Run: headless pygame with SDL's dummy video driver; simulated clock (each Clock.tick advances the game by its frame time, no real sleeping); random seed 0; keys injected as events and as key.get_pressed() state; no mouse input.
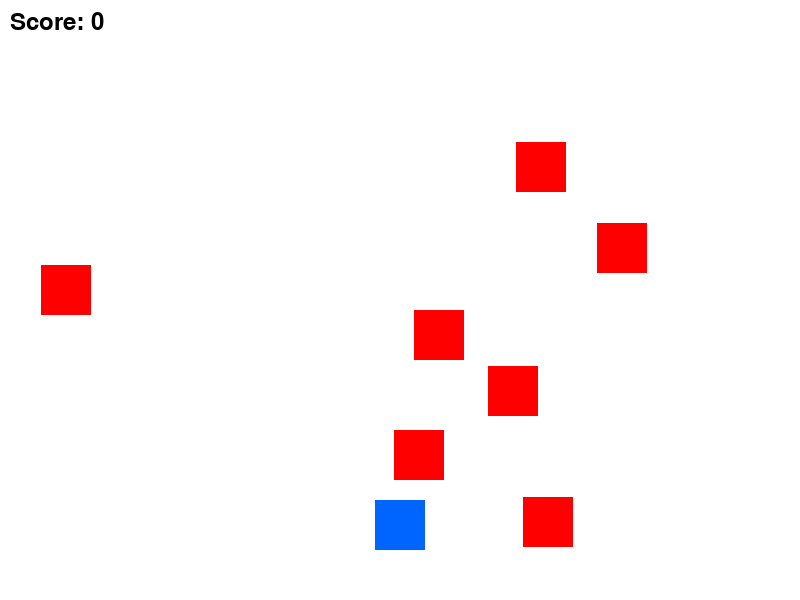
Frame 1 of 4 · flips 1–60 · no input
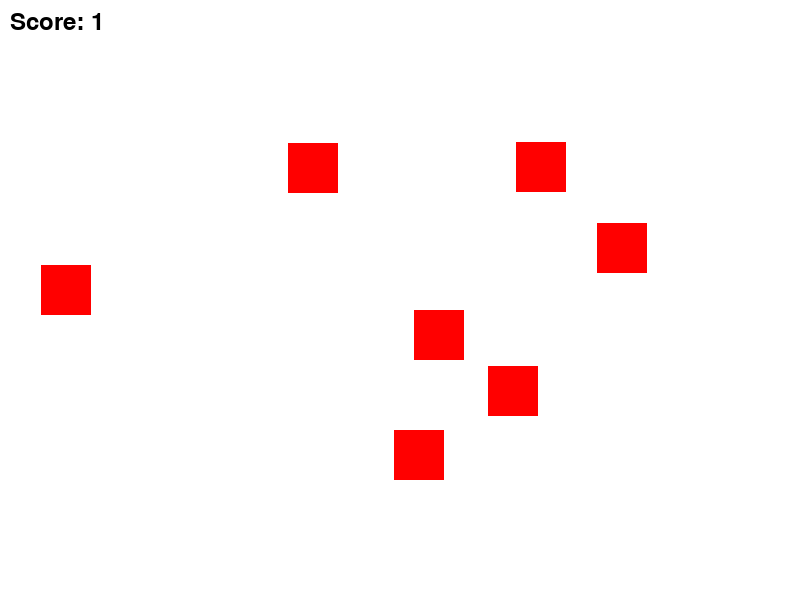
Frame 2 of 4 · flips 61–180 · tapped SPACE, RETURN · held RIGHT (→), D
Frame 3 of 4 · flips 181–300 · held DOWN (↓), S · screen unchanged from frame 2, image omitted
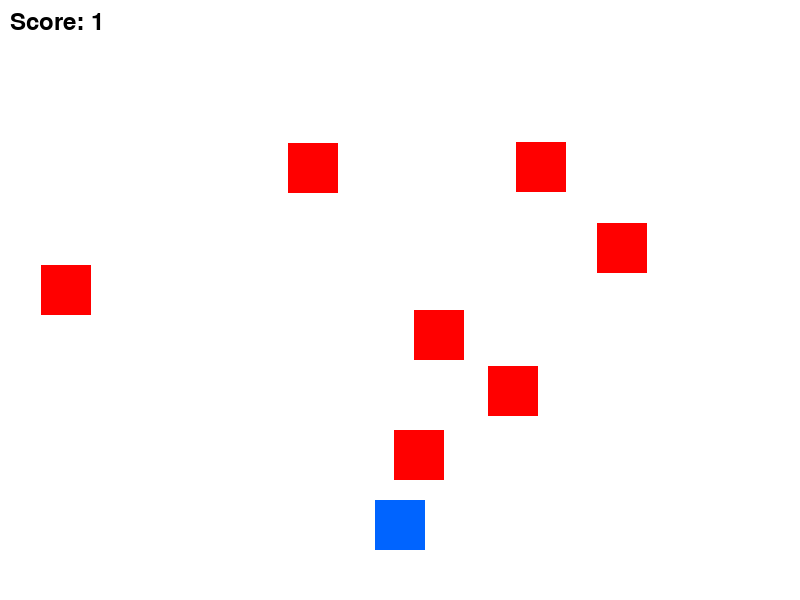
Frame 4 of 4 · flips 301–420 · held LEFT (←), A, UP (↑), W

The pygame program that drew these frames:

import pygame
import random

pygame.init()


WIDTH = 800
HEIGHT = 600
screen = pygame.display.set_mode((WIDTH, HEIGHT))
pygame.display.set_caption("Sprite Collision Example")

clock = pygame.time.Clock()

WHITE = (255, 255, 255)
BLUE = (0, 100, 255)
RED = (255, 0, 0)

player = pygame.Rect(375, 500, 50, 50)


enemies = []

for i in range(7):
    enemy = pygame.Rect(
        random.randint(0, WIDTH - 50),
        random.randint(0, HEIGHT - 50),
        50,
        50
    )
    enemies.append(enemy)

score = 0

running = True
while running:
    clock.tick(60)

    for event in pygame.event.get():
        if event.type == pygame.QUIT:
            running = False

    
    keys = pygame.key.get_pressed()

    if keys[pygame.K_LEFT]:
        player.x -= 5
    if keys[pygame.K_RIGHT]:
        player.x += 5
    if keys[pygame.K_UP]:
        player.y -= 5
    if keys[pygame.K_DOWN]:
        player.y += 5

    
    for enemy in enemies:
        if player.colliderect(enemy):
            score += 1

            
            enemy.x = random.randint(0, WIDTH - 50)
            enemy.y = random.randint(0, HEIGHT - 50)

    
    screen.fill(WHITE)

    pygame.draw.rect(screen, BLUE, player)

    for enemy in enemies:
        pygame.draw.rect(screen, RED, enemy)

    
    font = pygame.font.Font(None, 36)
    text = font.render(f"Score: {score}", True, (0, 0, 0))
    screen.blit(text, (10, 10))

    pygame.display.flip()

pygame.quit()
